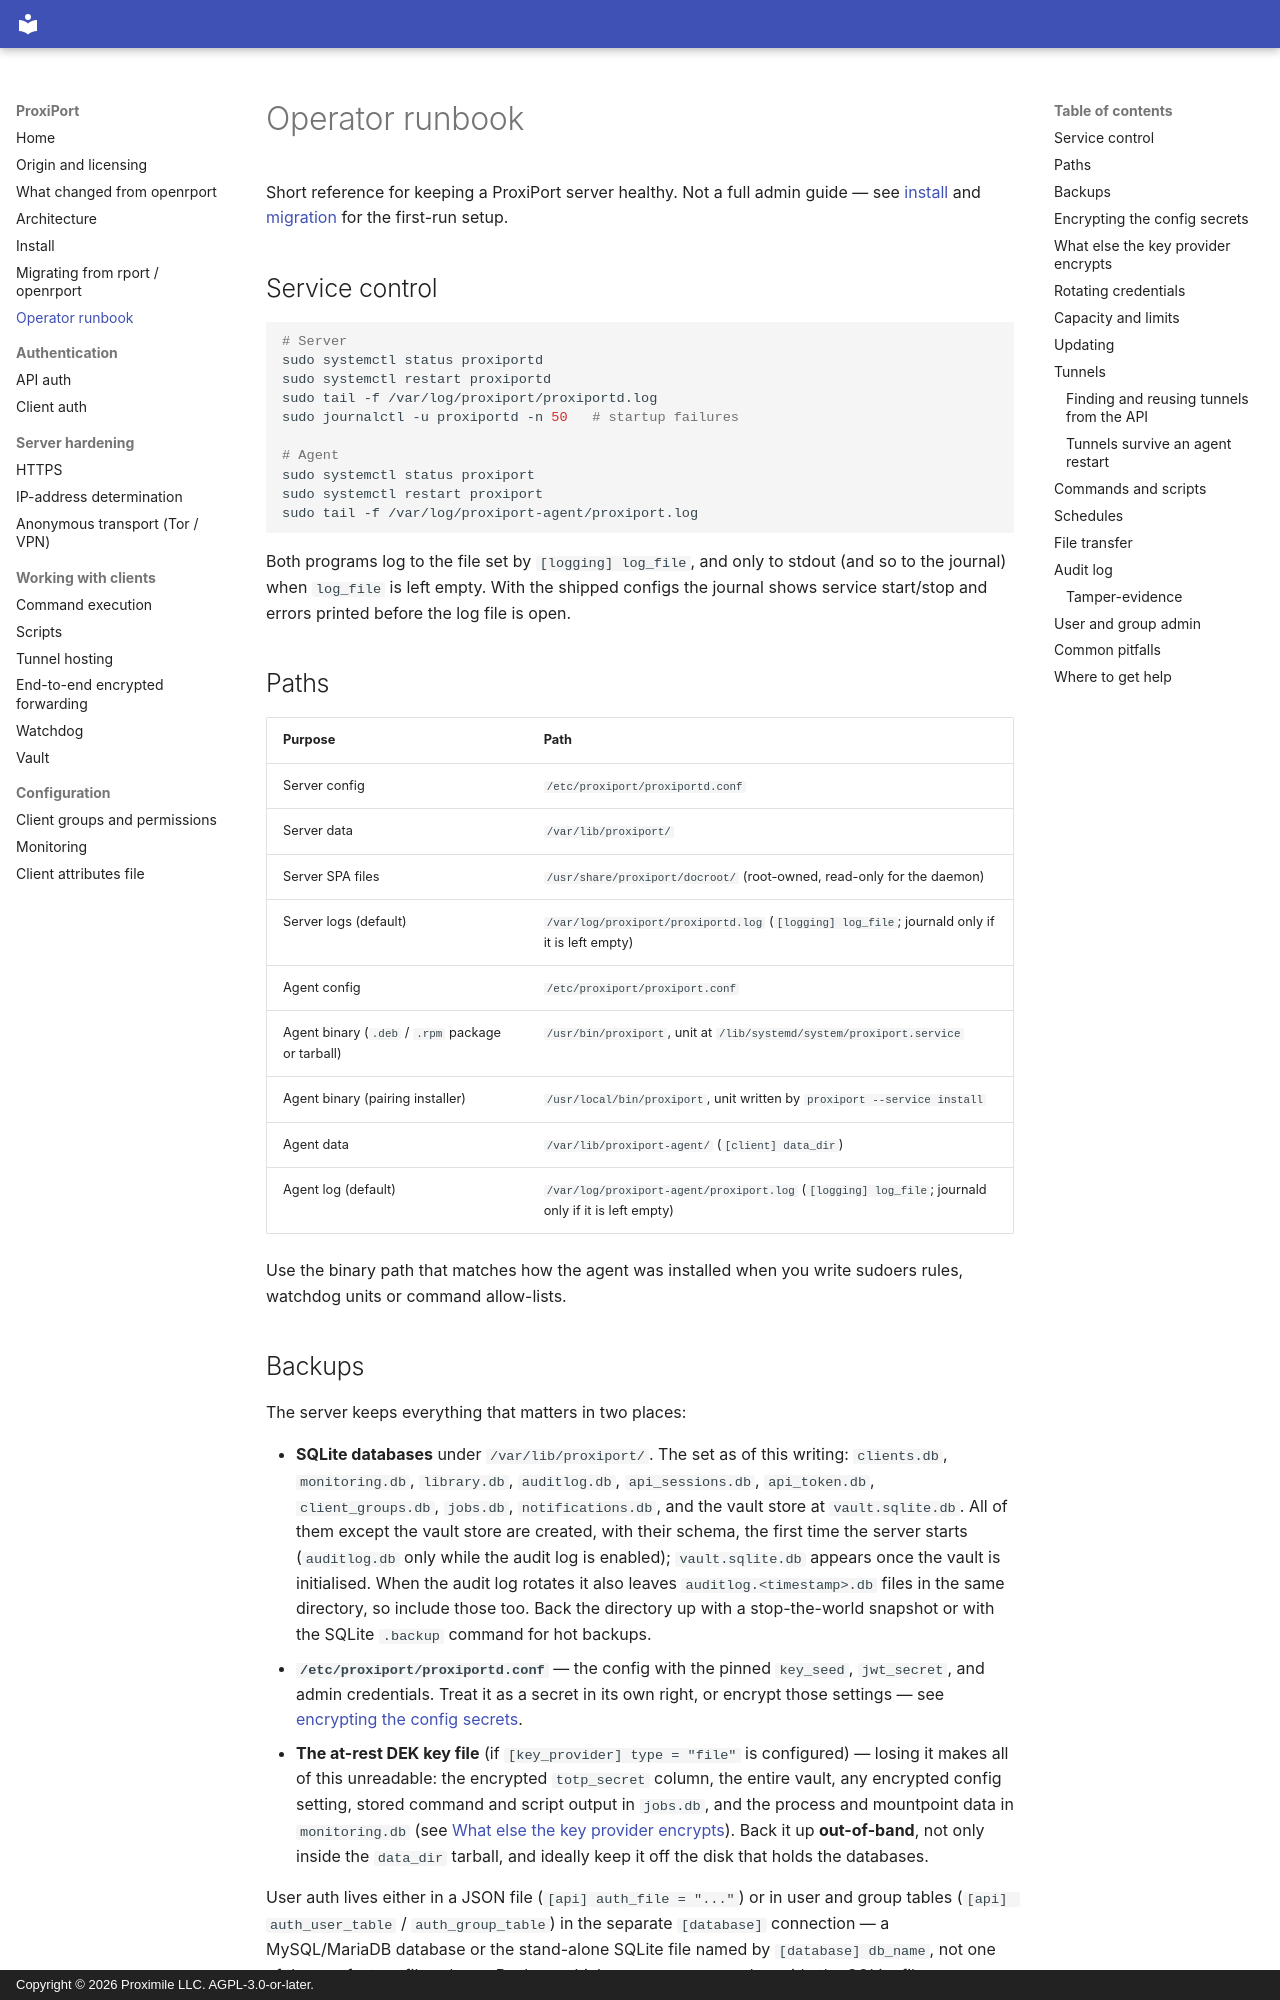

repository: proximile/proxiport · page: operator-runbook/index.html · generator: mkdocs · copyright: Copyright © 2026 Proximile LLC. AGPL-3.0-or-later.

# Operator runbook

Short reference for keeping a ProxiPort server healthy. Not a full
admin guide — see [install](install.md) and [migration](migration.md)
for the first-run setup.

## Service control

```sh
# Server
sudo systemctl status proxiportd
sudo systemctl restart proxiportd
sudo tail -f /var/log/proxiport/proxiportd.log
sudo journalctl -u proxiportd -n 50   # startup failures

# Agent
sudo systemctl status proxiport
sudo systemctl restart proxiport
sudo tail -f /var/log/proxiport-agent/proxiport.log
```

Both programs log to the file set by `[logging] log_file`, and only to
stdout (and so to the journal) when `log_file` is left empty. With the
shipped configs the journal shows service start/stop and errors printed
before the log file is open.

## Paths

| Purpose | Path |
| --- | --- |
| Server config | `/etc/proxiport/proxiportd.conf` |
| Server data | `/var/lib/proxiport/` |
| Server SPA files | `/usr/share/proxiport/docroot/` (root-owned, read-only for the daemon) |
| Server logs (default) | `/var/log/proxiport/proxiportd.log` (`[logging] log_file`; journald only if it is left empty) |
| Agent config | `/etc/proxiport/proxiport.conf` |
| Agent binary (`.deb` / `.rpm` package or tarball) | `/usr/bin/proxiport`, unit at `/lib/systemd/system/proxiport.service` |
| Agent binary (pairing installer) | `/usr/local/bin/proxiport`, unit written by `proxiport --service install` |
| Agent data | `/var/lib/proxiport-agent/` (`[client] data_dir`) |
| Agent log (default) | `/var/log/proxiport-agent/proxiport.log` (`[logging] log_file`; journald only if it is left empty) |

Use the binary path that matches how the agent was installed when you
write sudoers rules, watchdog units or command allow-lists.
